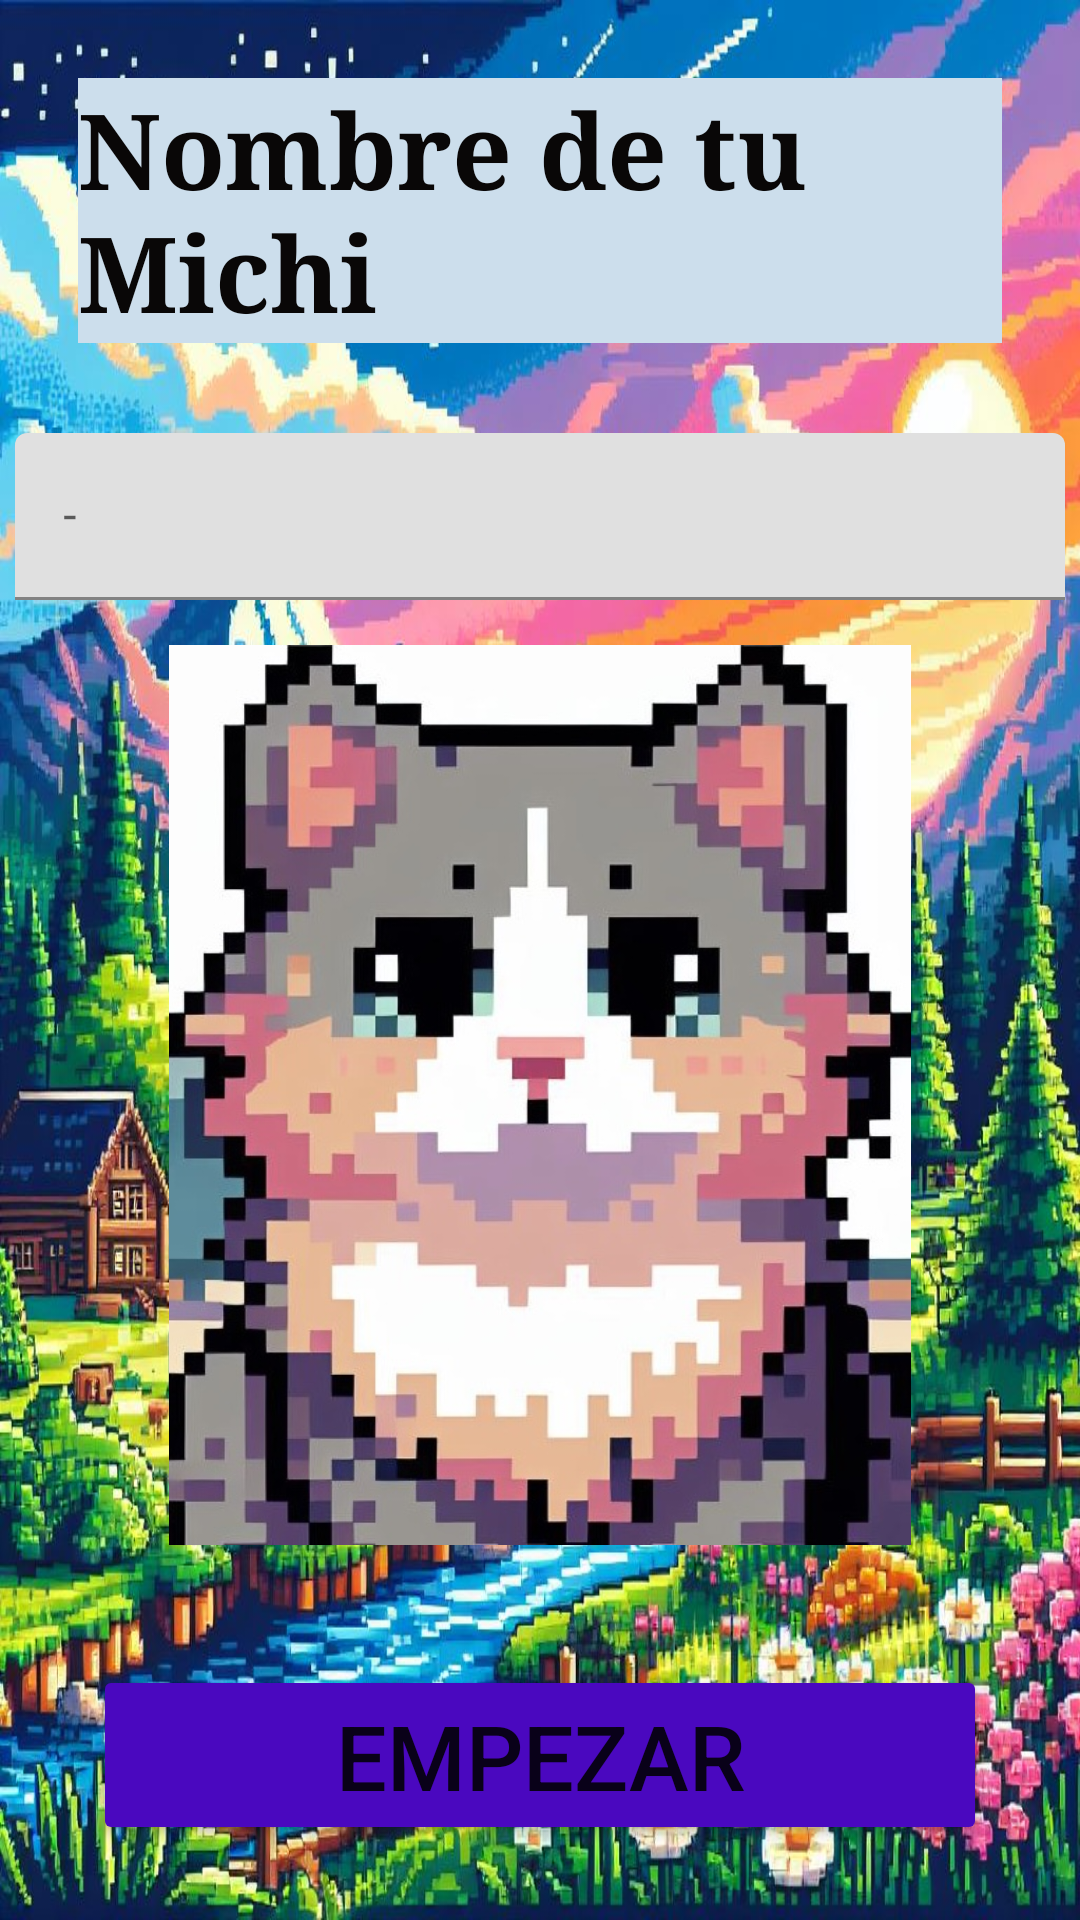

The Android layout XML behind this screen, and the referenced resources:
<!-- AndroidManifest.xml: application theme Theme.Michigochi -->
<!-- res/layout/activity_nombremichi.xml -->
<?xml version="1.0" encoding="utf-8"?>
<androidx.constraintlayout.widget.ConstraintLayout xmlns:android="http://schemas.android.com/apk/res/android"
    xmlns:app="http://schemas.android.com/apk/res-auto"
    xmlns:tools="http://schemas.android.com/tools"
    android:layout_width="match_parent"
    android:layout_height="match_parent"
    tools:context=".nombremichi">

    <LinearLayout
        android:layout_width="match_parent"
        android:layout_height="match_parent"
        android:orientation="vertical"
        app:layout_constraintBottom_toBottomOf="parent"
        app:layout_constraintEnd_toEndOf="parent"
        app:layout_constraintHorizontal_bias="0.5"
        android:padding="1dp"
        android:background="@drawable/fondopaisaje"
        app:layout_constraintStart_toStartOf="parent"
        app:layout_constraintTop_toTopOf="parent"
        app:layout_constraintVertical_bias="0.5">

        <TextView
            android:id="@+id/nombre"
            android:layout_width="match_parent"
            android:layout_height="wrap_content"
            android:layout_margin="25dp"
            android:text="Nombre de tu Michi"
            android:background="#CCDEEC"
            android:textStyle="bold"
            android:textColor="#090707"
            android:textSize="35dp"
            android:typeface="serif" />

        <com.google.android.material.textfield.TextInputLayout
            android:layout_width="match_parent"
            android:layout_height="match_parent">

            <com.google.android.material.textfield.TextInputEditText
                android:layout_width="350dp"
                android:id="@+id/editornombre"
                android:imeOptions="actionDone"
                android:layout_height="wrap_content"
                android:layout_gravity="center"
                android:layout_margin="5dp"
                android:maxLength="10"
                android:hint="-" />

            <ImageView
                android:id="@+id/imagenmichi1"
                android:layout_width="match_parent"
                android:layout_height="300dp"
                android:layout_margin="10dp"
                android:layout_gravity="center"
                android:src="@drawable/michi1" />

            <Button
                android:id="@+id/empezar"
                android:layout_width="match_parent"
                android:layout_height="60dp"
                android:layout_gravity="center"
                android:layout_margin="30dp"
                android:text="Empezar"
                android:src="@drawable/selector"
                android:backgroundTint="#4A08BF"
                android:textSize="30dp" />
        </com.google.android.material.textfield.TextInputLayout>

    </LinearLayout>

</androidx.constraintlayout.widget.ConstraintLayout>
<!-- resources referenced by this layout -->
<resources>
  <!-- drawable fondopaisaje: jpg bitmap (drawable, 284609 bytes) -->
  <!-- drawable michi1: jpg bitmap (drawable, 88526 bytes) -->
  <!-- drawable selector (drawable) -->
  <selector xmlns:android="http://schemas.android.com/apk/res/android">
      
      <item android:state_pressed="true">
          <shape>
              <solid android:color="#808080" /> 
              <corners android:radius="10dp" /> 
          </shape>
      </item>
      
      <item android:state_focused="true">
          <shape>
              <solid android:color="#B9C0E6" /> 
              <corners android:radius="10dp" />
          </shape>
      </item>
      
      <item>
          <shape>
              <solid android:color="#FFFFFF" /> 
              <corners android:radius="10dp" />
          </shape>
      </item>
  </selector>
  <style name="Theme.Michigochi" parent="Theme.MaterialComponents.DayNight.DarkActionBar">
          
          <item name="colorPrimary">@color/purple_500</item>
          <item name="colorPrimaryVariant">@color/purple_700</item>
          <item name="colorOnPrimary">@color/white</item>
          
          <item name="colorSecondary">@color/teal_200</item>
          <item name="colorSecondaryVariant">@color/teal_700</item>
          <item name="colorOnSecondary">@color/black</item>
          
          <item name="android:statusBarColor">?attr/colorPrimaryVariant</item>
          
      </style>
  <color name="purple_500">#FF6200EE</color>
  <color name="purple_700">#FF3700B3</color>
  <color name="white">#FFFFFFFF</color>
  <color name="teal_200">#FF03DAC5</color>
  <color name="teal_700">#FF018786</color>
  <color name="black">#FF000000</color>
</resources>
